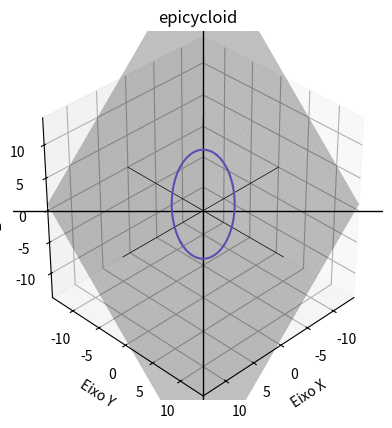

The matplotlib source for this figure:
import matplotlib.pyplot as plt
import matplotlib.animation as animation
import numpy as np
from math import sqrt, acos


# CONSTANTS
T_NUM_4000 = 4000
T_NUM_2000 = 2000

HUNDRED = 100
TWO_HUNDRED = 200
TWENTY_HUNDRED = 20000

SEVENTY = 70
TWENTY_FIVE = 25
ZERO = 0
ONE = 1
TWO = 2


# FUNCTIONS
def x_epicycloid(R, r): return (R+r) * np.cos(T) - r * np.cos((R+r)*T/r)
def y_epicycloid(R, r): return (R+r) * np.sin(T) - r * np.sin((R+r)*T/r)
def z_epicycloid(R, r, a, b, c, d): return (-a*x_epicycloid(R,r)-b*y_epicycloid(R,r)+d)/c

T = np.linspace(ZERO, SEVENTY*np.pi, T_NUM_2000)
A = np.linspace(ZERO, TWO*np.pi, HUNDRED)


# GENERAL FUNCTIONS
def x_outside_circle(r): return r * np.cos(A)
def y_outside_circle(r): return r * np.sin(A)
def z_outside_circle(R, r, a, b, c, d): return (-a * x_outside_circle(r) - b * y_outside_circle(r) + d)/c

def x_inside_circle(R): return R * np.cos(A)
def y_inside_circle(R): return R * np.sin(A)
def z_inside_circle(R, a, b, c, d): return (-a * x_inside_circle(R) - b * y_inside_circle(R) + d)/c

def x_center(R, r): return (R+r) * np.cos(T)
def y_center(R, r): return (R+r) * np.sin(T)
def z_center(R, r, a, b, c, d): return (-a*x_center(R,r)-b*y_center(R,r)+d)/c

def lines_r3(x, y, z, D):
    T = np.linspace(-D, D, T_NUM_4000)
    X = T * x
    Y = T * y
    Z = T * z
    plt.plot(X, Y, Z, color='black', linewidth=0.5)


def update_epicycloid(frame, R, r, a, b, c, d):
    for plots in [epicycloids, outside_circles, points, small_radius]:
        if len(plots) > 0:
            plots.pop().remove()
    epicycloid, = plt.plot(
        x_epicycloid(R, r)[:frame+1], y_epicycloid(R, r)[:frame+1], z_epicycloid(R, r, a, b, c, d)[:frame+1], color='firebrick')
    outside_circle, = plt.plot(
        x_center(R, r)[frame] + x_outside_circle(r), y_center(R, r)[frame] + y_outside_circle(r), z_center(R, r, a, b, c, d)[frame] + z_outside_circle(R, r, a, b, c, d), color='midnightblue')
    point, = plt.plot(
        x_epicycloid(R, r)[frame], y_epicycloid(R, r)[frame], z_epicycloid(R, r, a, b, c, d)[frame], color='red', markersize=3.5)
    epicycloids.append(epicycloid)
    outside_circles.append(outside_circle)
    points.append(point)


if __name__ == '__main__':

    while True:
        # ARRAYS
        epicycloids = []
        outside_circles = []
        points = []
        small_radius = []

        try:
            '''
            # TROCAR STRINGS DE INPUT
            R = float(input("Insira o raio do círculo maior: "))
            r = float(input("Insira o raio do círculo menor: "))
            a = float(input("Insira a: "))
            b = float(input("Insira b: "))
            c = float(input("Insira c: "))
            d = float(input("Insira d: "))
            '''
            r = 3
            R = 4
            a = 1
            b = 1
            c = 1
            d = 1

        except ValueError:
            print('Insira valores do tipo "FLOAT"...')

        # CONSTANTS
        D = (R+r)*2

        fig = plt.figure()
        ax = fig.add_subplot(111, projection='3d')
        ax.grid()

        ax.set_xlabel('Eixo X')
        ax.axhline(0, color='black', linewidth=1)
        ax.set_xlim(-D, D)

        ax.set_ylabel('Eixo Y')
        ax.axvline(0, color='black', linewidth=1)
        ax.set_ylim(-D, D)

        ax.set_zlabel('Eixo Z')
        ax.set_zlim(-D, D)

        ax.grid()
        ax.set_box_aspect([np.ptp(c) for c in [ax.get_xlim(), ax.get_ylim(), ax.get_zlim()]])
        ax.set_title('epicycloid')
        
        lines_r3(ONE, ZERO, ZERO, D)
        lines_r3(ZERO, ONE, ZERO, D)
        lines_r3(ZERO, ZERO, ONE, D)

        # PLANE
        x_plane, y_plane = np.linspace(-D, D, TWO_HUNDRED), np.linspace(-D, D, TWO_HUNDRED)
        X_plane, Y_plane = np.meshgrid(x_plane, y_plane)
        Z_plane = (-a * X_plane - b * Y_plane + d)/c

        ax.plot_surface(X_plane, Y_plane, Z_plane, color='black', alpha=.25)

        try:
            elev_radians = acos(
                (a**2 + b**2) / sqrt((a**2 + b**2 + c**2) * (a**2 + b**2)))
            azimuth_radians = acos(a / sqrt(a**2 + b**2))
        except ZeroDivisionError:
            elev_radians, azimuth_radians = 1.5707963267948966, 1.5707963267948966
        elev = (180/np.pi) * elev_radians
        azimuth = (180/np.pi) * azimuth_radians
        ax.view_init(elev=elev, azim=azimuth)

        plt.plot(x_inside_circle(R), y_inside_circle(
            R), z_inside_circle(R, a, b, c, d), color='mediumslateblue')

        ani = animation.FuncAnimation(
            fig, update_epicycloid, fargs=(R, r, a, b, c, d), frames=TWENTY_HUNDRED, interval=TWENTY_FIVE*(D/TWO))

        plt.show()
        break
